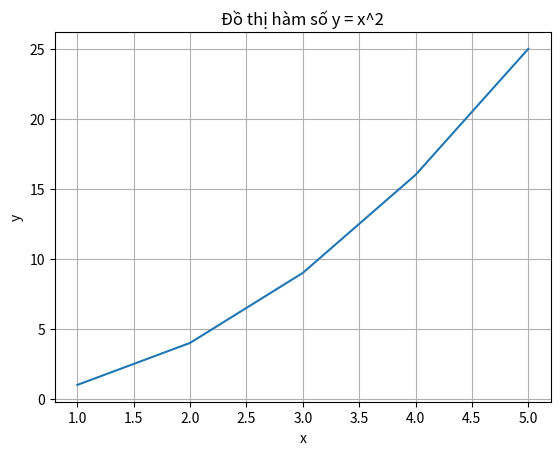
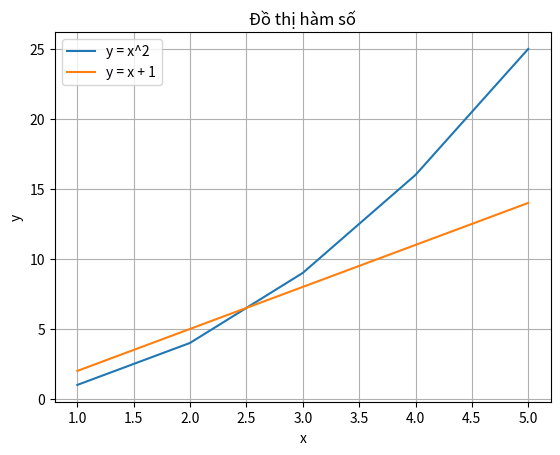
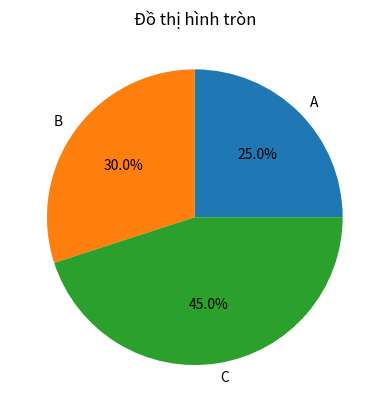
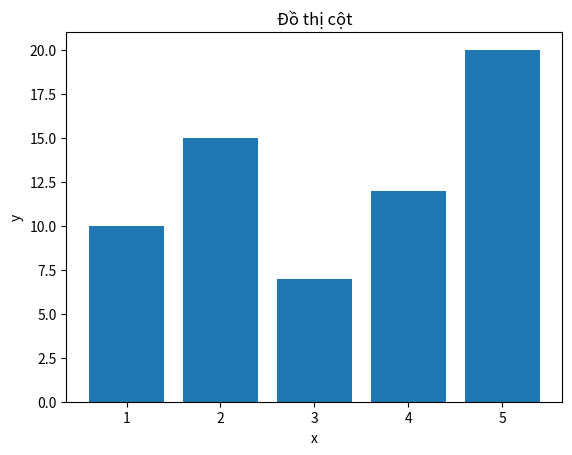

Reproduce these figures in Python, in order.
# Nhập thư viện Matplotlib
import matplotlib.pyplot as plt

# Tạo dữ liệu
x = [1, 2, 3, 4, 5]
y = [1, 4, 9, 16, 25]

# Tạo đồ thị
plt.plot(x, y)

# Thêm tiêu đề
plt.title('Đồ thị hàm số y = x^2')

# Thêm nhãn cho trục x và y
plt.xlabel('x')
plt.ylabel('y')

# Hiển thị lưới
plt.grid(True)

# Hiển thị đồ thị
plt.show()

# Tạo đồ thị nhiều đường
x = [1, 2, 3, 4, 5]
y1 = [1, 4, 9, 16, 25]
y2 = [2, 5, 8, 11, 14]

plt.plot(x, y1, label='y = x^2')
plt.plot(x, y2, label='y = x + 1')

plt.title('Đồ thị hàm số')
plt.xlabel('x')
plt.ylabel('y')
plt.legend()
plt.grid(True)
plt.show()

# Tạo đồ thị hình tròn
plt.pie([25, 30, 45], labels=['A', 'B', 'C'], autopct='%1.1f%%')
plt.title('Đồ thị hình tròn')
plt.show()

# Tạo đồ thị cột
x = [1, 2, 3, 4, 5]
y = [10, 15, 7, 12, 20]
plt.bar(x, y)
plt.title('Đồ thị cột')
plt.xlabel('x')
plt.ylabel('y')
plt.show()
